Run: headless pygame with SDL's dummy video driver; simulated clock (each Clock.tick advances the game by its frame time, no real sleeping); random seed 0; keys injected as events and as key.get_pressed() state; mouse plan: one left click at the window centre at the start of phase 2, then a move to the lower-right quarter at the start of phase 3.
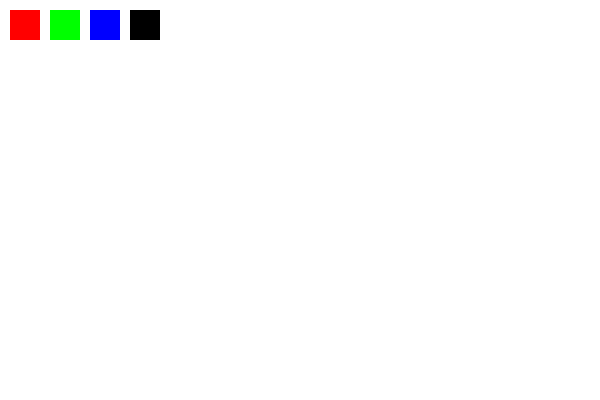
Frame 1 of 4 · flips 1–60 · no input
Frame 2 of 4 · flips 61–180 · clicked the window centre · tapped SPACE, RETURN · held RIGHT (→), D · screen unchanged from frame 1, image omitted
Frame 3 of 4 · flips 181–300 · moved the mouse to the lower-right quarter · held DOWN (↓), S · screen unchanged from frame 2, image omitted
Frame 4 of 4 · flips 301–420 · held LEFT (←), A, UP (↑), W · screen unchanged from frame 3, image omitted

The pygame program that drew these frames:

import pygame

pygame.init()

WIDTH, HEIGHT = 600, 400
screen = pygame.display.set_mode((WIDTH, HEIGHT))
pygame.display.set_caption("Paint")

clock = pygame.time.Clock()

color = (0, 0, 0)
tool = "draw"

colors = [(255,0,0), (0,255,0), (0,0,255), (0,0,0)]

drawing = False
start_pos = None

canvas = pygame.Surface((WIDTH, HEIGHT))
canvas.fill((255, 255, 255))

running = True
while running:
    screen.blit(canvas, (0, 0))

    # Draw color palette
    for i, col in enumerate(colors):
        pygame.draw.rect(screen, col, (10 + i*40, 10, 30, 30))

    for event in pygame.event.get():
        if event.type == pygame.QUIT:
            running = False

        if event.type == pygame.MOUSEBUTTONDOWN:
            drawing = True
            start_pos = event.pos

            # Color selection
            for i, col in enumerate(colors):
                rect = pygame.Rect(10 + i*40, 10, 30, 30)
                if rect.collidepoint(event.pos):
                    color = col

        if event.type == pygame.MOUSEBUTTONUP:
            drawing = False

            if tool == "rect" and start_pos:
                x, y = start_pos
                mx, my = pygame.mouse.get_pos()
                pygame.draw.rect(canvas, color, (x, y, mx-x, my-y), 2)

            if tool == "circle" and start_pos:
                x, y = start_pos
                mx, my = pygame.mouse.get_pos()
                radius = int(((mx-x)**2 + (my-y)**2)**0.5)
                pygame.draw.circle(canvas, color, (x, y), radius, 2)

        if event.type == pygame.KEYDOWN:
            if event.key == pygame.K_r:
                tool = "rect"
            if event.key == pygame.K_c:
                tool = "circle"
            if event.key == pygame.K_e:
                tool = "eraser"
            if event.key == pygame.K_d:
                tool = "draw"

    if drawing:
        mx, my = pygame.mouse.get_pos()

        if tool == "draw":
            pygame.draw.circle(canvas, color, (mx, my), 5)

        elif tool == "eraser":
            pygame.draw.circle(canvas, (255,255,255), (mx, my), 10)

    pygame.display.flip()
    clock.tick(60)

pygame.quit()
